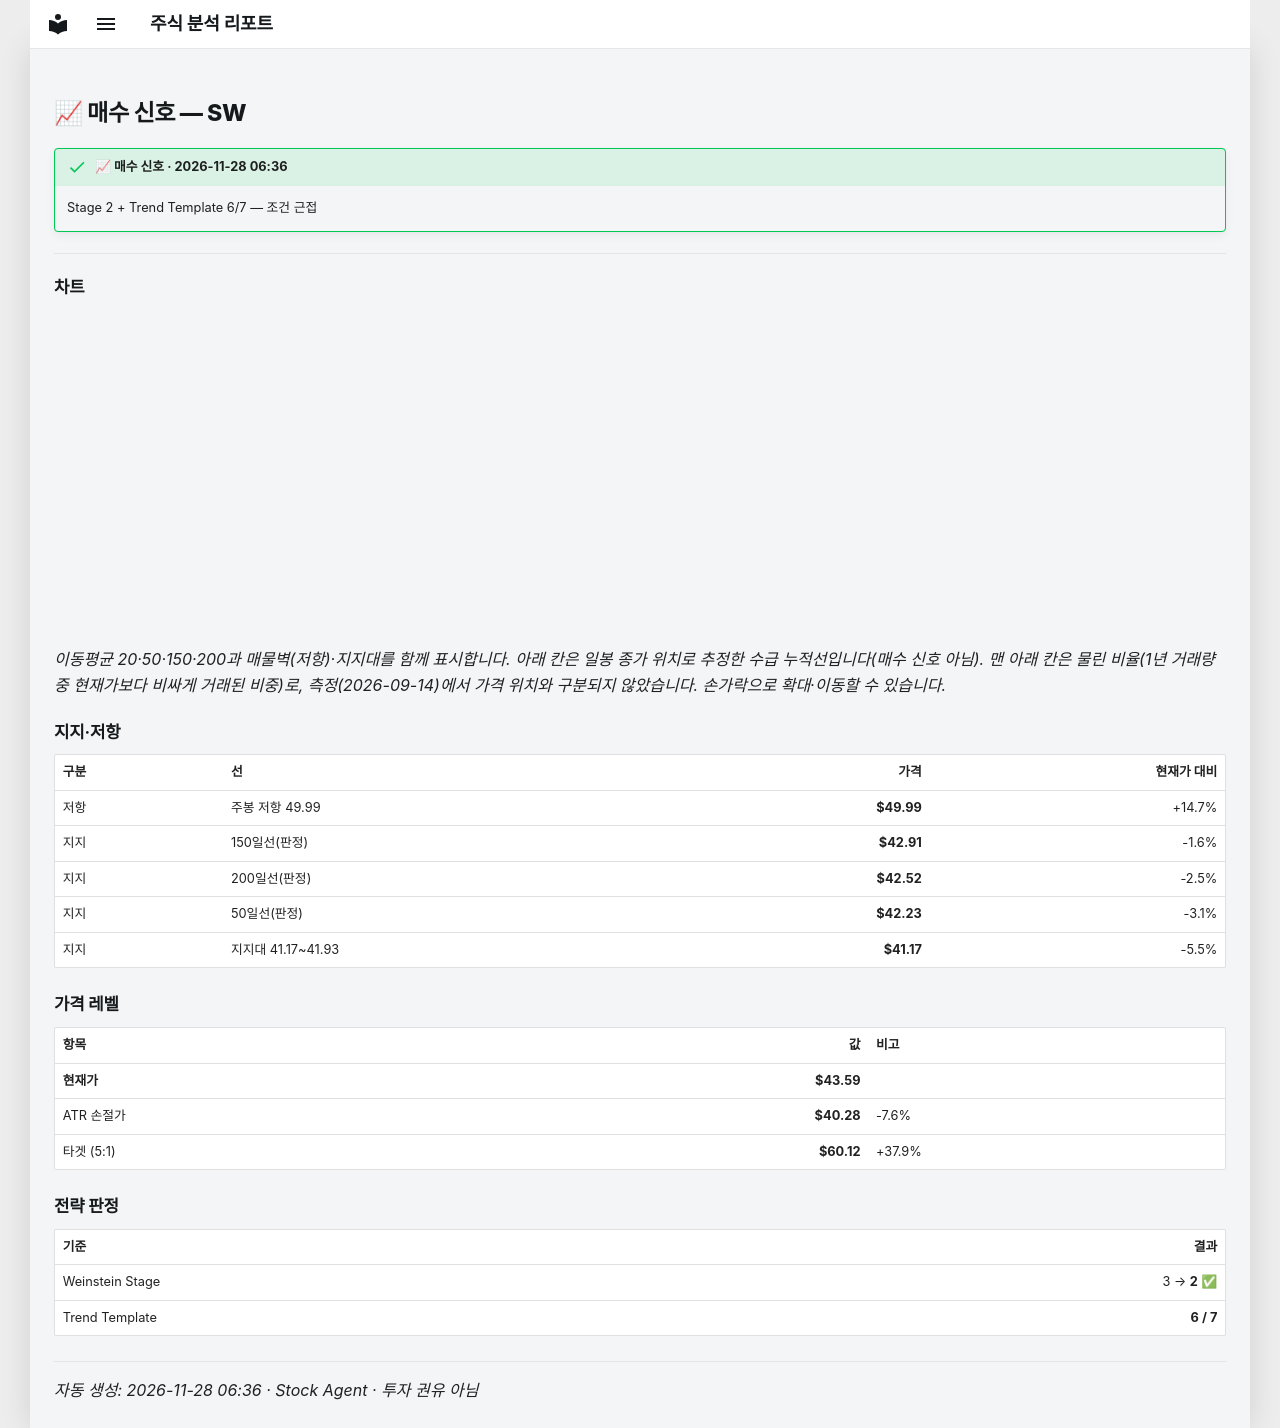

repository: soloandco/stock-reports · page: alerts/20261128-sw-buy_watch/index.html · generator: mkdocs

---
title: "📈 매수 신호 — SW"
ticker: SW
alert: "📈 매수 신호"
created: 2026-11-28
comments: true
---

# 📈 매수 신호 — SW

!!! success "📈 매수 신호 · 2026-11-28 06:36"
    Stage 2 + Trend Template 6/7 — 조건 근접

---

## 차트

<div class="stock-chart" data-src="../charts/20261128-sw-buy_watch.json"></div>

_이동평균 20·50·150·200과 매물벽(저항)·지지대를 함께 표시합니다. 아래 칸은 일봉 종가 위치로 추정한 수급 누적선입니다(매수 신호 아님). 맨 아래 칸은 물린 비율(1년 거래량 중 현재가보다 비싸게 거래된 비중)로, 측정(2026-09-14)에서 가격 위치와 구분되지 않았습니다. 손가락으로 확대·이동할 수 있습니다._

## 지지·저항

| 구분 | 선 | 가격 | 현재가 대비 |
|:-----|:---|-----:|-----------:|
| 저항 | 주봉 저항 49.99 | **$49.99** | +14.7% |
| 지지 | 150일선(판정) | **$42.91** | -1.6% |
| 지지 | 200일선(판정) | **$42.52** | -2.5% |
| 지지 | 50일선(판정) | **$42.23** | -3.1% |
| 지지 | 지지대 41.17~41.93 | **$41.17** | -5.5% |

## 가격 레벨

| 항목 | 값 | 비고 |
|:-----|---:|:-----|
| **현재가** | **$43.59** | |
| ATR 손절가 | **$40.28** | -7.6% |
| 타겟 (5:1) | **$60.12** | +37.9% |

## 전략 판정

| 기준 | 결과 |
|:-----|-----:|
| Weinstein Stage | 3 → **2** ✅ |
| Trend Template | **6 / 7** |

---
_자동 생성: 2026-11-28 06:36 · Stock Agent · 투자 권유 아님_
